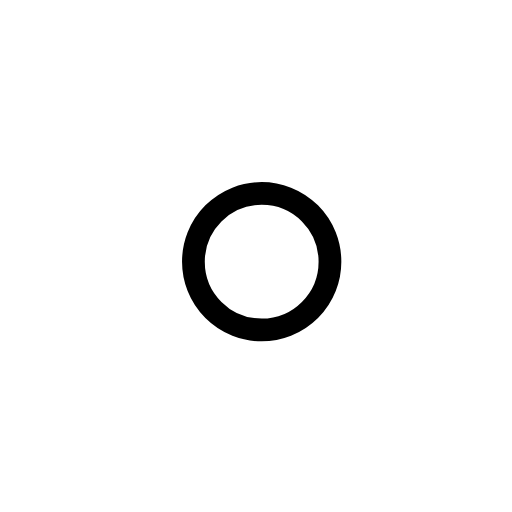
t = 0.00 s
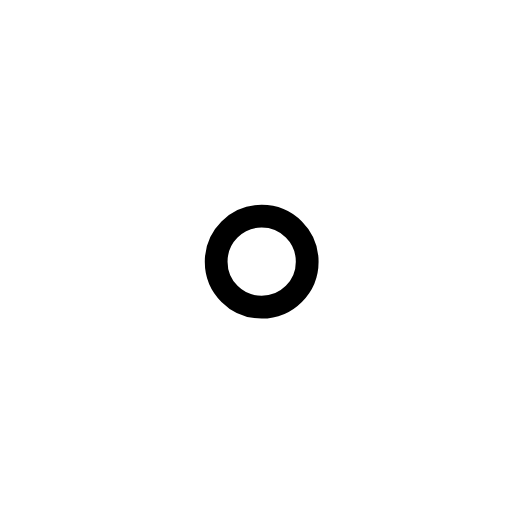
t = 1.00 s
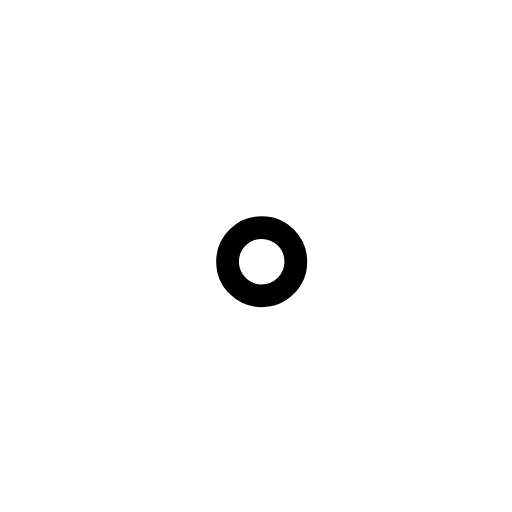
t = 2.25 s
t = 3.00 s: frame unchanged from t = 0.00 s, image omitted
t = 3.75 s: frame unchanged from t = 2.25 s, image omitted
t = 5.25 s: frame unchanged from t = 2.25 s, image omitted

The animated SVG that drew these frames (rendered in a browser with its animation timeline set to each time). Animation: 7 SMIL elements (animate=7); one cycle of 6.00 s, repeats indefinitely.

<svg width="45" height="45" viewBox="0 0 45 45" xmlns="http://www.w3.org/2000/svg" stroke="#000"><g fill="none" fill-rule="evenodd" transform="translate(1 1)" stroke-width="2"><circle cx="22" cy="22" r="6" stroke="none"><animate attributeName="r" begin="1.5s" dur="3s" values="6;22" calcMode="linear" repeatCount="indefinite"/><animate attributeName="stroke-opacity" begin="1.5s" dur="3s" values="1;0" calcMode="linear" repeatCount="indefinite"/><animate attributeName="stroke-width" begin="1.5s" dur="3s" values="2;0" calcMode="linear" repeatCount="indefinite"/></circle><circle cx="22" cy="22" r="6" stroke="none"><animate attributeName="r" begin="3s" dur="3s" values="6;22" calcMode="linear" repeatCount="indefinite"/><animate attributeName="stroke-opacity" begin="3s" dur="3s" values="1;0" calcMode="linear" repeatCount="indefinite"/><animate attributeName="stroke-width" begin="3s" dur="3s" values="2;0" calcMode="linear" repeatCount="indefinite"/></circle><circle cx="22" cy="22" r="8"><animate attributeName="r" begin="0s" dur="1.5s" values="6;1;2;3;4;5;6" calcMode="linear" repeatCount="indefinite"/></circle></g></svg>
